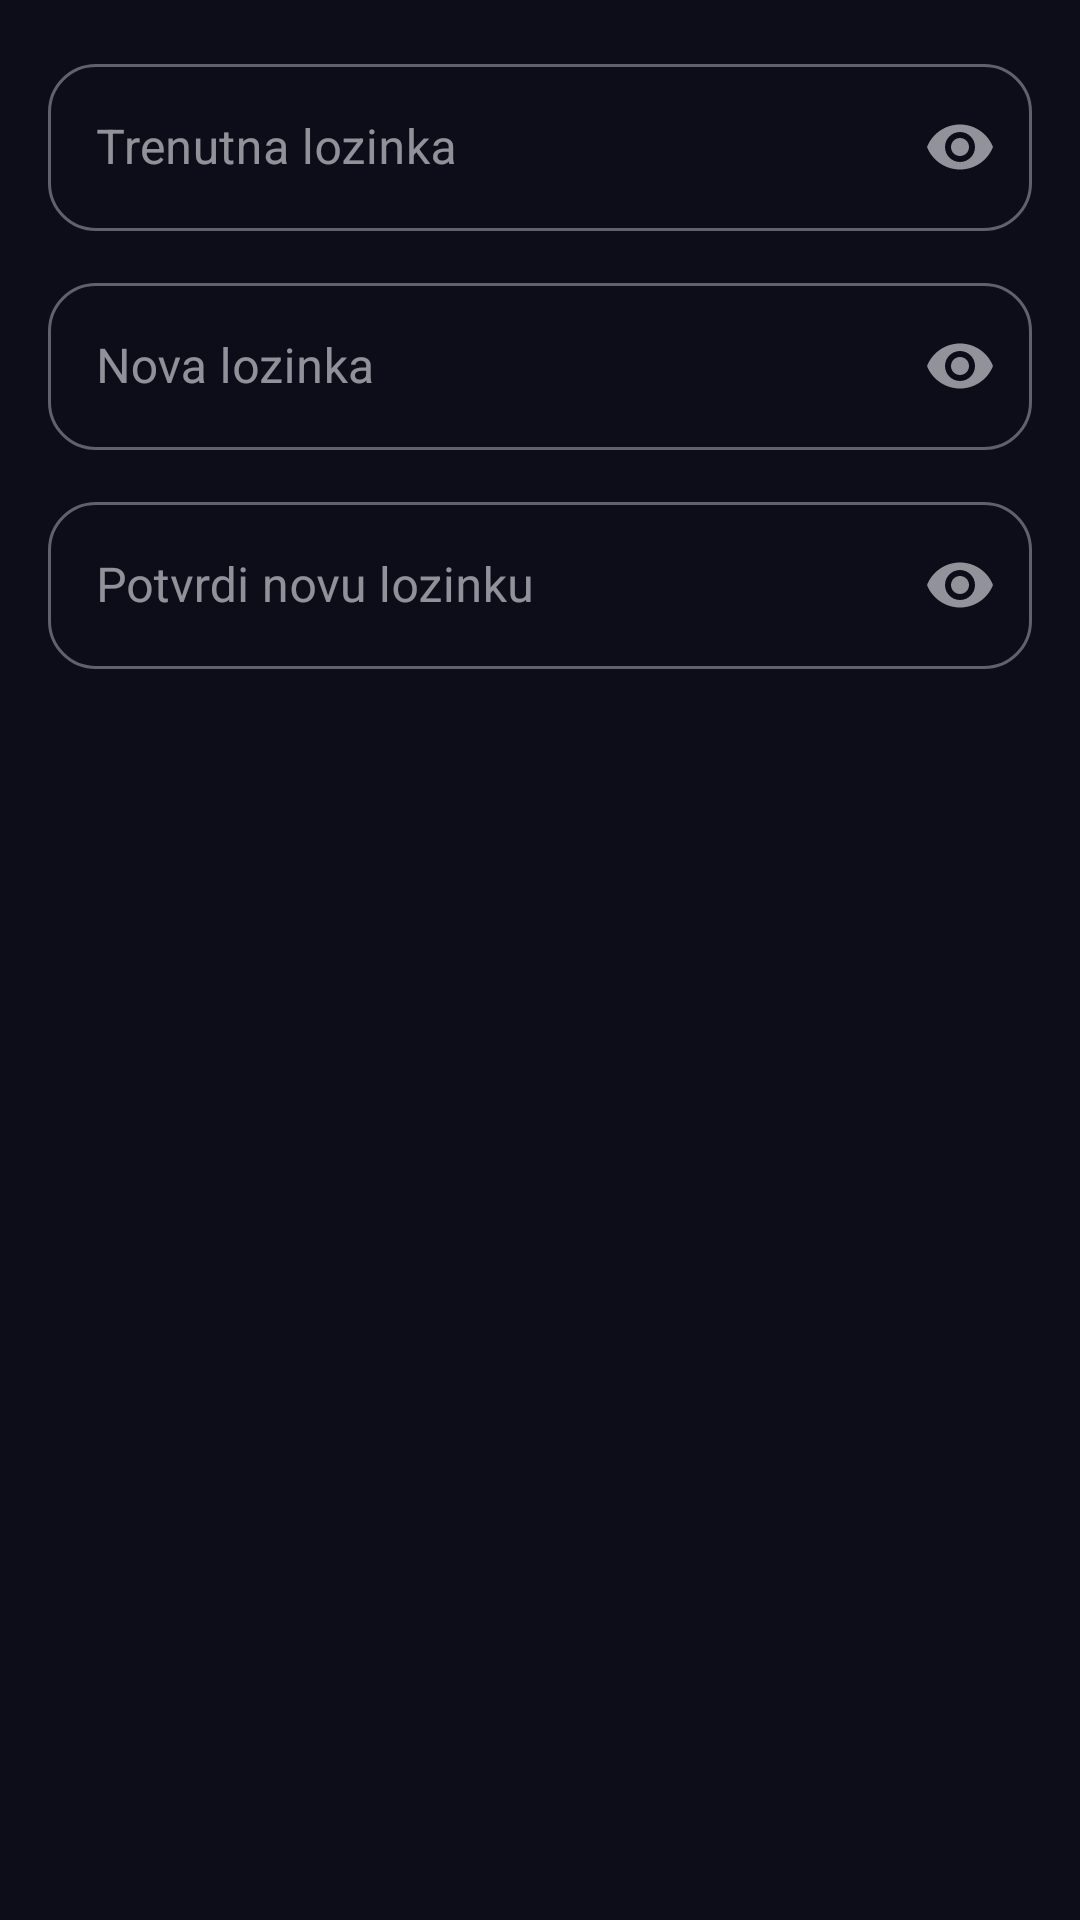

Here is an Android app screen rendered from its layout file. Give the layout XML and the strings, colors and styles it references.
<!-- AndroidManifest.xml: application theme Theme.RPGHabitTracker -->
<!-- res/layout/dialog_change_password.xml -->
<?xml version="1.0" encoding="utf-8"?>
<LinearLayout xmlns:android="http://schemas.android.com/apk/res/android"
    xmlns:app="http://schemas.android.com/apk/res-auto"
    android:layout_width="match_parent"
    android:layout_height="wrap_content"
    android:orientation="vertical"
    android:padding="16dp">

    <com.google.android.material.textfield.TextInputLayout
        android:layout_width="match_parent"
        android:layout_height="wrap_content"
        android:hint="Trenutna lozinka"
        app:endIconMode="password_toggle"
        style="@style/Widget.MaterialComponents.TextInputLayout.OutlinedBox">

        <com.google.android.material.textfield.TextInputEditText
            android:id="@+id/editCurrentPassword"
            android:layout_width="match_parent"
            android:layout_height="wrap_content"
            android:inputType="textPassword" />
    </com.google.android.material.textfield.TextInputLayout>

    <com.google.android.material.textfield.TextInputLayout
        android:layout_width="match_parent"
        android:layout_height="wrap_content"
        android:layout_marginTop="12dp"
        android:hint="Nova lozinka"
        app:endIconMode="password_toggle"
        style="@style/Widget.MaterialComponents.TextInputLayout.OutlinedBox">

        <com.google.android.material.textfield.TextInputEditText
            android:id="@+id/editNewPassword"
            android:layout_width="match_parent"
            android:layout_height="wrap_content"
            android:inputType="textPassword" />
    </com.google.android.material.textfield.TextInputLayout>

    <com.google.android.material.textfield.TextInputLayout
        android:layout_width="match_parent"
        android:layout_height="wrap_content"
        android:layout_marginTop="12dp"
        android:hint="Potvrdi novu lozinku"
        app:endIconMode="password_toggle"
        style="@style/Widget.MaterialComponents.TextInputLayout.OutlinedBox">

        <com.google.android.material.textfield.TextInputEditText
            android:id="@+id/editConfirmPassword"
            android:layout_width="match_parent"
            android:layout_height="wrap_content"
            android:inputType="textPassword" />
    </com.google.android.material.textfield.TextInputLayout>

</LinearLayout>
<!-- resources referenced by this layout -->
<resources>
  <style name="Theme.RPGHabitTracker" parent="Base.Theme.RPGHabitTracker" />
  <color name="md_theme_light_primary">#7C4DFF</color>
  <color name="md_theme_light_onPrimary">#FFFFFF</color>
  <color name="md_theme_light_primaryContainer">#E8DEFF</color>
  <color name="md_theme_light_onPrimaryContainer">#21005D</color>
  <color name="md_theme_light_secondary">#00BFA5</color>
  <color name="md_theme_light_onSecondary">#FFFFFF</color>
  <color name="md_theme_light_secondaryContainer">#A7FFEB</color>
  <color name="md_theme_light_onSecondaryContainer">#00382E</color>
  <color name="md_theme_light_tertiary">#FF4081</color>
  <color name="md_theme_light_onTertiary">#FFFFFF</color>
  <color name="md_theme_light_tertiaryContainer">#FFD8E4</color>
  <color name="md_theme_light_onTertiaryContainer">#3E001D</color>
  <color name="md_theme_light_background">#0D0D1A</color>
  <color name="md_theme_light_onBackground">#EAEAEF</color>
  <color name="md_theme_light_surface">#1A1A2E</color>
  <color name="md_theme_light_onSurface">#EAEAEF</color>
  <color name="md_theme_light_surfaceVariant">#252542</color>
  <color name="md_theme_light_onSurfaceVariant">#C5C5D3</color>
  <color name="md_theme_light_error">#FF5252</color>
  <color name="md_theme_light_onError">#FFFFFF</color>
  <color name="md_theme_light_errorContainer">#FFD8D8</color>
  <color name="md_theme_light_onErrorContainer">#410002</color>
  <color name="text_primary">#FFFFFF</color>
  <color name="text_secondary">#B3B3CC</color>
  <color name="text_tertiary">#7A7A99</color>
  <style name="Widget.RPG.Button.Primary" parent="Widget.Material3.Button">
          <item name="android:minHeight">56dp</item>
          <item name="android:paddingLeft">32dp</item>
          <item name="android:paddingRight">32dp</item>
          <item name="android:textAllCaps">false</item>
          <item name="android:textSize">16sp</item>
          <item name="android:textStyle">bold</item>
          <item name="android:letterSpacing">0.02</item>
          <item name="cornerRadius">28dp</item>
          <item name="backgroundTint">@color/md_theme_light_primary</item>
          <item name="android:textColor">@color/text_on_primary</item>
          <item name="rippleColor">@color/overlay_light</item>
          <item name="android:stateListAnimator">@null</item>
          <item name="elevation">0dp</item>
      </style>
  <style name="Widget.RPG.Button.Outlined" parent="Widget.Material3.Button.OutlinedButton">
          <item name="android:minHeight">56dp</item>
          <item name="android:paddingLeft">32dp</item>
          <item name="android:paddingRight">32dp</item>
          <item name="android:textAllCaps">false</item>
          <item name="android:textSize">16sp</item>
          <item name="android:textStyle">bold</item>
          <item name="android:letterSpacing">0.02</item>
          <item name="cornerRadius">28dp</item>
          <item name="strokeColor">@color/md_theme_light_primary</item>
          <item name="strokeWidth">2dp</item>
          <item name="android:textColor">@color/md_theme_light_primary</item>
          <item name="rippleColor">@color/md_theme_light_primaryContainer</item>
      </style>
  <style name="Widget.RPG.Card" parent="Widget.Material3.CardView.Filled">
          <item name="cardBackgroundColor">@color/card_background</item>
          <item name="cardCornerRadius">24dp</item>
          <item name="cardElevation">0dp</item>
          <item name="strokeColor">@color/card_border</item>
          <item name="strokeWidth">1dp</item>
          <item name="contentPadding">16dp</item>
      </style>
  <color name="text_on_primary">#FFFFFF</color>
  <color name="overlay_light">#20FFFFFF</color>
  <color name="input_background">#252542</color>
  <color name="card_background">#1F1F38</color>
  <color name="card_border">#3D3D6B</color>
</resources>
